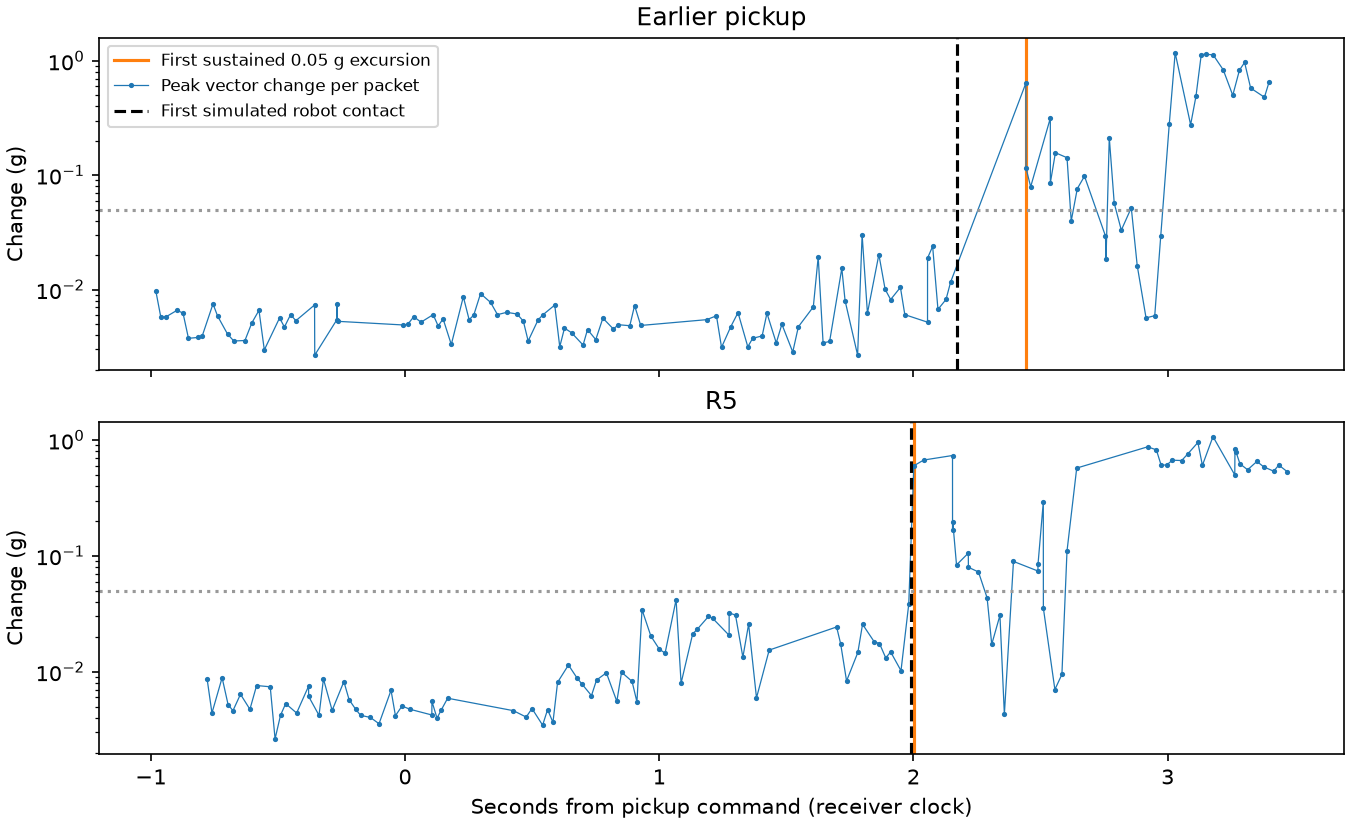

Values plotted in this chart, from the file beside it:
pickup, rest_max_g, gate_g, first_packet_s, confirmation_s, previous_packet_s, sim_contact_s
Earlier pickup, 0.00981, 0.03, 2.442, 2.443, 2.146, 2.17
Earlier pickup, 0.00981, 0.05, 2.442, 2.443, 2.146, 2.17
Earlier pickup, 0.00981, 0.1, 2.442, 2.443, 2.146, 2.17
R5, 0.00887, 0.03, 1.275, 1.3, 1.275, 1.99
R5, 0.00887, 0.05, 2.002, 2.041, 1.982, 1.99
R5, 0.00887, 0.1, 2.002, 2.041, 1.982, 1.99
